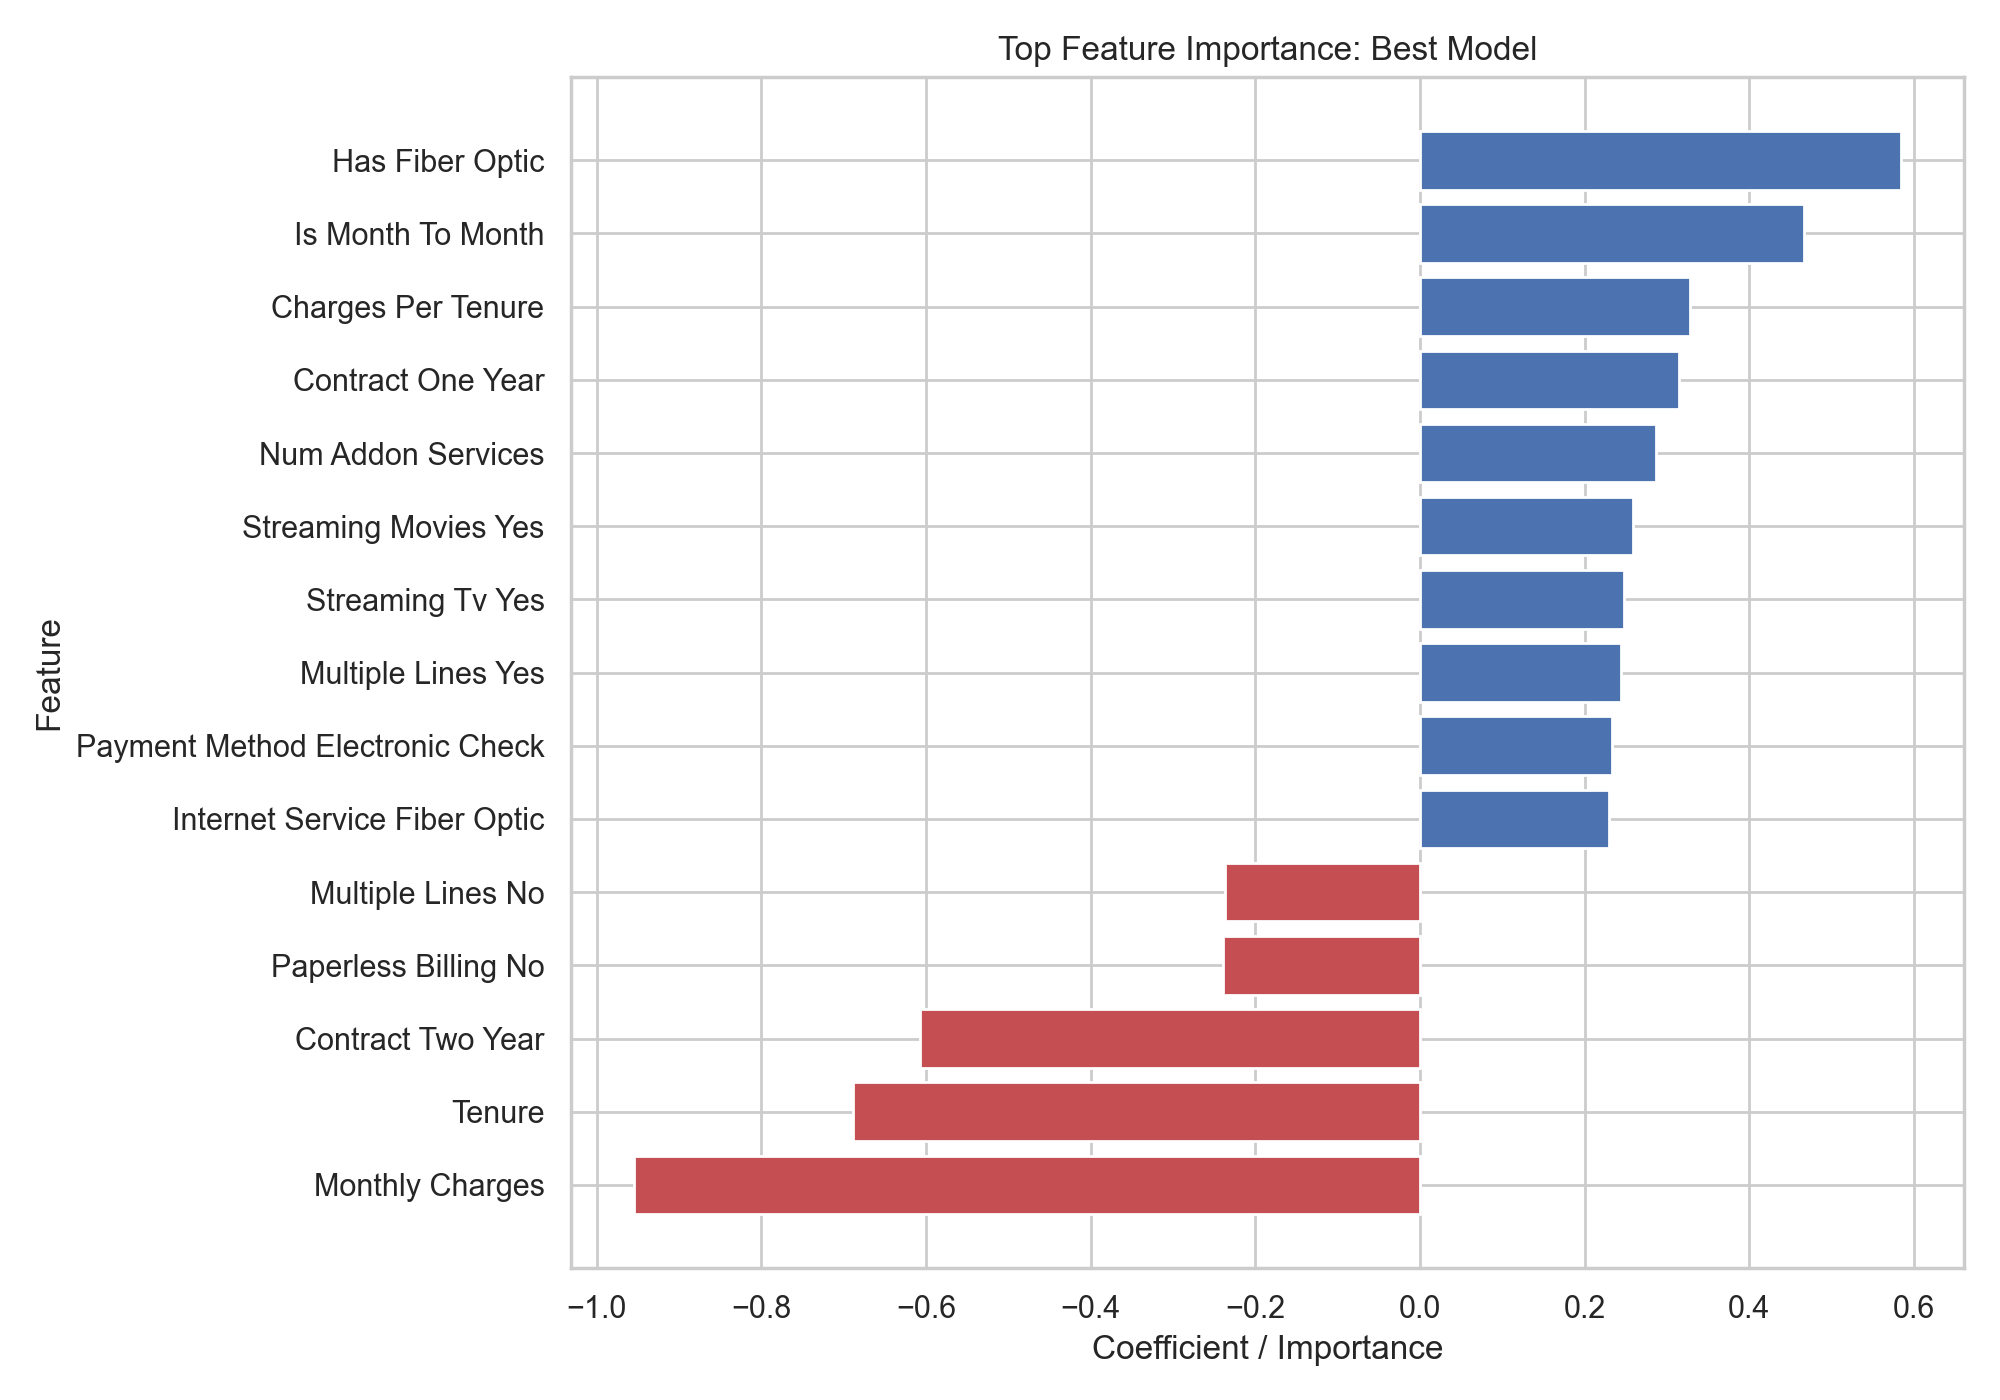

Values plotted in this chart, from the file beside it:
feature, display_feature, importance, absolute_importance
numeric__MonthlyCharges, Monthly Charges, -0.9544, 0.9544
numeric__tenure, Tenure, -0.6883, 0.6883
categorical__Contract_Two year, Contract Two Year, -0.608, 0.608
engineered_numeric__has_fiber_optic, Has Fiber Optic, 0.584, 0.584
engineered_numeric__is_month_to_month, Is Month To Month, 0.4665, 0.4665
engineered_numeric__charges_per_tenure, Charges Per Tenure, 0.3281, 0.3281
categorical__Contract_One year, Contract One Year, 0.3148, 0.3148
engineered_numeric__num_addon_services, Num Addon Services, 0.2868, 0.2868
categorical__StreamingMovies_Yes, Streaming Movies Yes, 0.2588, 0.2588
categorical__StreamingTV_Yes, Streaming Tv Yes, 0.2483, 0.2483
categorical__MultipleLines_Yes, Multiple Lines Yes, 0.2437, 0.2437
categorical__PaperlessBilling_No, Paperless Billing No, -0.2395, 0.2395
categorical__MultipleLines_No, Multiple Lines No, -0.2372, 0.2372
categorical__PaymentMethod_Electronic ch…, Payment Method Electronic Check, 0.2337, 0.2337
categorical__InternetService_Fiber optic, Internet Service Fiber Optic, 0.23, 0.23
categorical__OnlineSecurity_No, Online Security No, 0.2147, 0.2147
categorical__OnlineSecurity_No internet …, Online Security No Internet Service, -0.202, 0.202
categorical__DeviceProtection_No interne…, Device Protection No Internet Service, -0.202, 0.202
categorical__InternetService_No, Internet Service No, -0.202, 0.202
categorical__StreamingMovies_No internet…, Streaming Movies No Internet Service, -0.202, 0.202
categorical__StreamingTV_No internet ser…, Streaming Tv No Internet Service, -0.202, 0.202
categorical__TechSupport_No internet ser…, Tech Support No Internet Service, -0.202, 0.202
categorical__OnlineBackup_No internet se…, Online Backup No Internet Service, -0.202, 0.202
numeric__TotalCharges, Total Charges, 0.1989, 0.1989
categorical__StreamingMovies_No, Streaming Movies No, -0.1929, 0.1929
categorical__StreamingTV_No, Streaming Tv No, -0.1824, 0.1824
categorical__Dependents_Yes, Dependents Yes, -0.1743, 0.1743
categorical__TechSupport_No, Tech Support No, 0.1732, 0.1732
categorical__InternetService_DSL, Internet Service Dsl, -0.164, 0.164
categorical__Contract_Month-to-month, Contract Month-To-Month, 0.1571, 0.1571
categorical__OnlineSecurity_Yes, Online Security Yes, -0.1488, 0.1488
categorical__SeniorCitizen_0, Senior Citizen 0, -0.148, 0.148
categorical__PhoneService_No, Phone Service No, -0.1426, 0.1426
categorical__MultipleLines_No phone serv…, Multiple Lines No Phone Service, -0.1426, 0.1426
engineered_categorical__tenure_group_13-…, Tenure Group 13-24, -0.1349, 0.1349
engineered_categorical__tenure_group_25-…, Tenure Group 25-48, -0.134, 0.134
categorical__PaymentMethod_Bank transfer…, Payment Method Bank Transfer (Automatic), -0.1296, 0.1296
categorical__PaymentMethod_Mailed check, Payment Method Mailed Check, -0.1271, 0.1271
categorical__PaymentMethod_Credit card (…, Payment Method Credit Card (Automatic), -0.1131, 0.1131
categorical__TechSupport_Yes, Tech Support Yes, -0.1073, 0.1073
categorical__PaperlessBilling_Yes, Paperless Billing Yes, 0.1034, 0.1034
categorical__OnlineBackup_No, Online Backup No, 0.1013, 0.1013
categorical__Partner_No, Partner No, -0.09286, 0.09286
categorical__gender_Female, Gender Female, -0.08418, 0.08418
engineered_categorical__tenure_group_0-1…, Tenure Group 0-12, 0.07512, 0.07512
engineered_categorical__tenure_group_49-…, Tenure Group 49-72, 0.05768, 0.05768
categorical__gender_Male, Gender Male, -0.05193, 0.05193
categorical__Partner_Yes, Partner Yes, -0.04324, 0.04324
categorical__Dependents_No, Dependents No, 0.0382, 0.0382
categorical__DeviceProtection_Yes, Device Protection Yes, 0.03603, 0.03603
categorical__OnlineBackup_Yes, Online Backup Yes, -0.03538, 0.03538
categorical__DeviceProtection_No, Device Protection No, 0.0299, 0.0299
categorical__SeniorCitizen_1, Senior Citizen 1, 0.01187, 0.01187
categorical__PhoneService_Yes, Phone Service Yes, 0.006469, 0.006469
